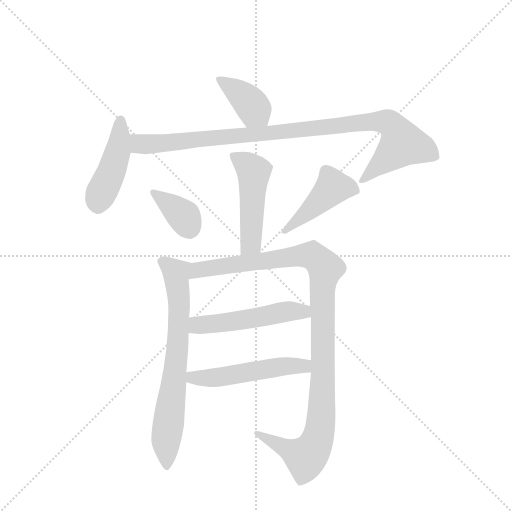
t = 0.00 s
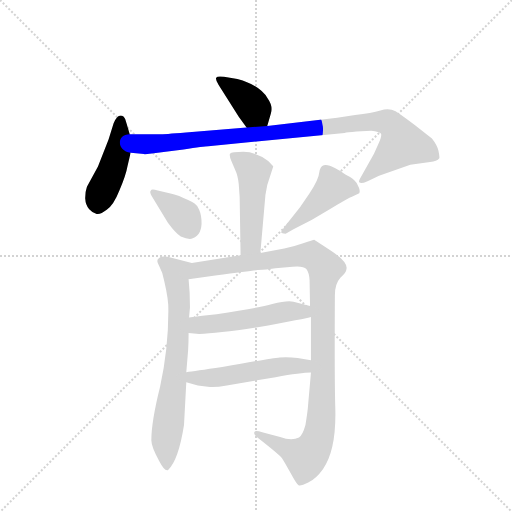
t = 1.57 s
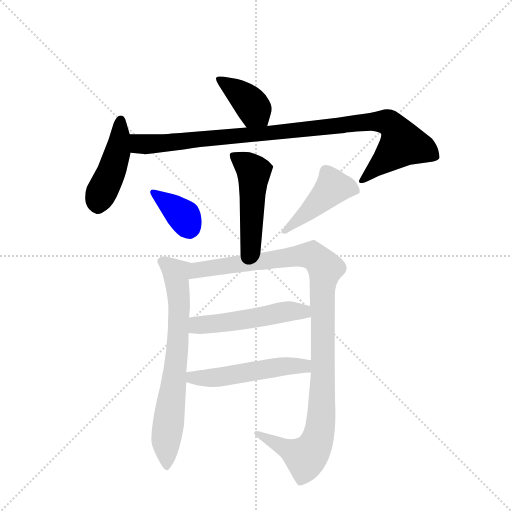
t = 3.14 s
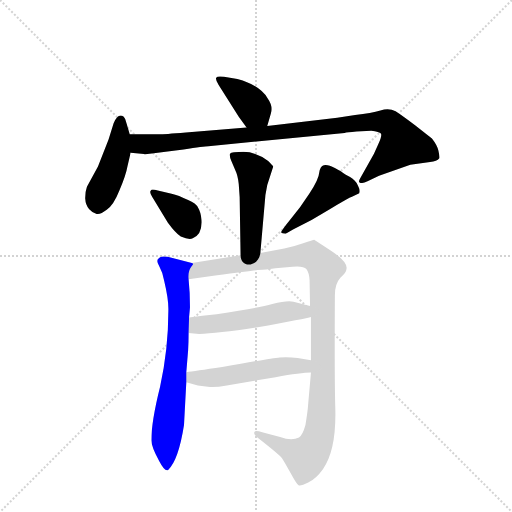
t = 4.72 s
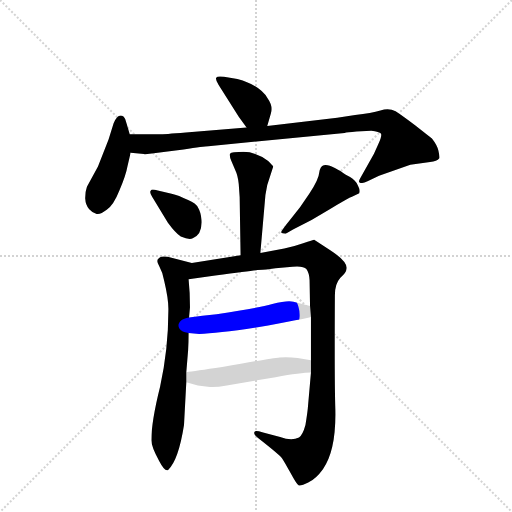
t = 6.29 s
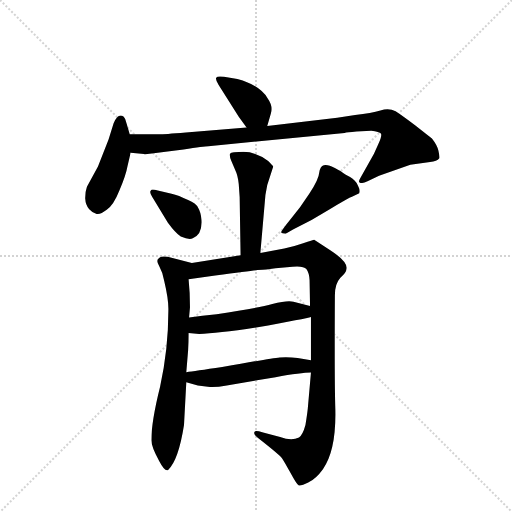
t = 7.86 s

The animated SVG that drew these frames (rendered in a browser with its animation timeline set to each time). Animation: 10 CSS @keyframes rules; one cycle of 7.86 s.

<svg version="1.1" viewBox="0 0 1024 1024" xmlns="http://www.w3.org/2000/svg">
  <g stroke="lightgray" stroke-dasharray="1,1" stroke-width="1" transform="scale(4, 4)">
    <line x1="0" y1="0" x2="256" y2="256"></line>
    <line x1="256" y1="0" x2="0" y2="256"></line>
    <line x1="128" y1="0" x2="128" y2="256"></line>
    <line x1="0" y1="128" x2="256" y2="128"></line>
  </g>
  <g transform="scale(0.92, -0.92) translate(60, -900)">
    <style type="text/css">
      
        @keyframes keyframes0 {
          from {
            stroke: blue;
            stroke-dashoffset: 389;
            stroke-width: 128;
          }
          56% {
            animation-timing-function: step-end;
            stroke: blue;
            stroke-dashoffset: 0;
            stroke-width: 128;
          }
          to {
            stroke: black;
            stroke-width: 1024;
          }
        }
        #make-me-a-hanzi-animation-0 {
          animation: keyframes0 0.5665690104166666s both;
          animation-delay: 0s;
          animation-timing-function: linear;
        }
      
        @keyframes keyframes1 {
          from {
            stroke: blue;
            stroke-dashoffset: 445;
            stroke-width: 128;
          }
          59% {
            animation-timing-function: step-end;
            stroke: blue;
            stroke-dashoffset: 0;
            stroke-width: 128;
          }
          to {
            stroke: black;
            stroke-width: 1024;
          }
        }
        #make-me-a-hanzi-animation-1 {
          animation: keyframes1 0.6121419270833334s both;
          animation-delay: 0.5665690104166666s;
          animation-timing-function: linear;
        }
      
        @keyframes keyframes2 {
          from {
            stroke: blue;
            stroke-dashoffset: 996;
            stroke-width: 128;
          }
          76% {
            animation-timing-function: step-end;
            stroke: blue;
            stroke-dashoffset: 0;
            stroke-width: 128;
          }
          to {
            stroke: black;
            stroke-width: 1024;
          }
        }
        #make-me-a-hanzi-animation-2 {
          animation: keyframes2 1.060546875s both;
          animation-delay: 1.1787109375s;
          animation-timing-function: linear;
        }
      
        @keyframes keyframes3 {
          from {
            stroke: blue;
            stroke-dashoffset: 494;
            stroke-width: 128;
          }
          62% {
            animation-timing-function: step-end;
            stroke: blue;
            stroke-dashoffset: 0;
            stroke-width: 128;
          }
          to {
            stroke: black;
            stroke-width: 1024;
          }
        }
        #make-me-a-hanzi-animation-3 {
          animation: keyframes3 0.6520182291666666s both;
          animation-delay: 2.2392578125s;
          animation-timing-function: linear;
        }
      
        @keyframes keyframes4 {
          from {
            stroke: blue;
            stroke-dashoffset: 365;
            stroke-width: 128;
          }
          54% {
            animation-timing-function: step-end;
            stroke: blue;
            stroke-dashoffset: 0;
            stroke-width: 128;
          }
          to {
            stroke: black;
            stroke-width: 1024;
          }
        }
        #make-me-a-hanzi-animation-4 {
          animation: keyframes4 0.5470377604166666s both;
          animation-delay: 2.8912760416666665s;
          animation-timing-function: linear;
        }
      
        @keyframes keyframes5 {
          from {
            stroke: blue;
            stroke-dashoffset: 453;
            stroke-width: 128;
          }
          60% {
            animation-timing-function: step-end;
            stroke: blue;
            stroke-dashoffset: 0;
            stroke-width: 128;
          }
          to {
            stroke: black;
            stroke-width: 1024;
          }
        }
        #make-me-a-hanzi-animation-5 {
          animation: keyframes5 0.61865234375s both;
          animation-delay: 3.438313802083333s;
          animation-timing-function: linear;
        }
      
        @keyframes keyframes6 {
          from {
            stroke: blue;
            stroke-dashoffset: 717;
            stroke-width: 128;
          }
          70% {
            animation-timing-function: step-end;
            stroke: blue;
            stroke-dashoffset: 0;
            stroke-width: 128;
          }
          to {
            stroke: black;
            stroke-width: 1024;
          }
        }
        #make-me-a-hanzi-animation-6 {
          animation: keyframes6 0.83349609375s both;
          animation-delay: 4.056966145833333s;
          animation-timing-function: linear;
        }
      
        @keyframes keyframes7 {
          from {
            stroke: blue;
            stroke-dashoffset: 1103;
            stroke-width: 128;
          }
          78% {
            animation-timing-function: step-end;
            stroke: blue;
            stroke-dashoffset: 0;
            stroke-width: 128;
          }
          to {
            stroke: black;
            stroke-width: 1024;
          }
        }
        #make-me-a-hanzi-animation-7 {
          animation: keyframes7 1.1476236979166667s both;
          animation-delay: 4.890462239583333s;
          animation-timing-function: linear;
        }
      
        @keyframes keyframes8 {
          from {
            stroke: blue;
            stroke-dashoffset: 520;
            stroke-width: 128;
          }
          63% {
            animation-timing-function: step-end;
            stroke: blue;
            stroke-dashoffset: 0;
            stroke-width: 128;
          }
          to {
            stroke: black;
            stroke-width: 1024;
          }
        }
        #make-me-a-hanzi-animation-8 {
          animation: keyframes8 0.6731770833333334s both;
          animation-delay: 6.0380859375s;
          animation-timing-function: linear;
        }
      
        @keyframes keyframes9 {
          from {
            stroke: blue;
            stroke-dashoffset: 523;
            stroke-width: 128;
          }
          63% {
            animation-timing-function: step-end;
            stroke: blue;
            stroke-dashoffset: 0;
            stroke-width: 128;
          }
          to {
            stroke: black;
            stroke-width: 1024;
          }
        }
        #make-me-a-hanzi-animation-9 {
          animation: keyframes9 0.6756184895833334s both;
          animation-delay: 6.711263020833333s;
          animation-timing-function: linear;
        }
      
    </style>
    
      <path d="M 521 626 L 529 654 Q 534 669 522 686 Q 505 715 456 728 L 427 733 Q 412 735 410 731 Q 408 727 415 716 L 459 646 L 476 623 C 494 599 513 597 521 626 Z" fill="lightgray"></path>
    
      <path d="M 222 608 L 215 632 Q 213 642 209 646 Q 197 656 187 632 L 176 597 L 153 538 L 129 494 Q 125 483 125 469 Q 126 454 134 445 Q 142 436 150 435 Q 158 433 172 444 Q 187 454 200 487 Q 214 520 217 538 L 224 568 L 222 608 Z" fill="lightgray"></path>
    
      <path d="M 715 614 L 747 616 Q 765 614 768 610 Q 771 605 763 588 L 753 566 L 724 514 Q 718 504 722 503 Q 725 500 739 506 L 764 518 L 832 542 L 875 548 Q 890 549 895 556 Q 896 560 893 573 Q 890 585 879 599 L 843 627 Q 814 649 800 658 Q 786 666 767 660 Q 748 654 712 650 L 673 644 L 521 626 L 476 623 L 344 612 Q 296 608 286 608 L 222 608 C 192 608 194 571 224 568 L 253 565 Q 256 564 300 570 L 339 575 Q 384 582 393 582 L 689 611 Q 694 612 715 614 Z" fill="lightgray"></path>
    
      <path d="M 517 476 L 521 498 L 534 538 Q 533 540 523 550 Q 496 570 469 570 Q 443 570 440 566 Q 438 562 443 550 L 452 529 Q 457 519 459 500 L 461 472 L 463 345 C 463 315 503 320 506 350 L 517 476 Z" fill="lightgray"></path>
    
      <path d="M 271 472 L 305 416 Q 322 393 333 386 Q 351 378 359 382 Q 380 390 378 422 Q 377 438 371 448 Q 366 458 349 465 Q 328 476 313 479 L 283 486 Q 269 490 268 486 Q 264 483 271 472 Z" fill="lightgray"></path>
    
      <path d="M 561 392 L 577 401 Q 617 420 655 444 Q 693 468 704 472 L 721 480 Q 724 486 718 497 Q 713 508 701 515 Q 690 521 686 524 Q 683 527 668 535 Q 653 543 644 541 Q 636 539 634 525 Q 633 510 613 480 Q 594 450 572 424 Q 551 398 551 395 Q 552 392 561 392 Z" fill="lightgray"></path>
    
      <path d="M 345 91 L 349 139 Q 350 157 350 176 L 351 210 L 353 232 Q 353 265 350 293 C 347 323 367 325 357 328 L 315 339 Q 296 344 288 341 L 286 339 Q 278 335 286 322 Q 294 308 297 289 Q 307 247 306 224 Q 306 142 288 59 Q 269 -17 269 -57 Q 269 -71 286 -102 Q 299 -127 306 -121 Q 328 -100 340 -24 L 345 69 L 345 91 Z" fill="lightgray"></path>
    
      <path d="M 616 211 L 616 117 L 616 90 L 609 11 Q 608 1 604 -24 Q 598 -46 590 -51 Q 574 -59 549 -50 L 512 -40 Q 495 -35 494 -38 Q 489 -43 501 -52 Q 547 -88 553 -96 Q 559 -105 572 -129 Q 585 -153 589 -155 Q 594 -157 610 -149 Q 627 -141 642 -120 Q 671 -79 669 10 Q 667 67 668 258 Q 668 283 680 296 Q 693 308 693 314 Q 698 330 658 356 L 623 379 Q 621 379 599 371 Q 577 363 558 360 L 506 350 L 463 345 L 357 328 C 327 323 320 289 350 293 L 408 301 Q 488 312 500 313 Q 513 313 519 314 L 539 317 L 576 320 Q 600 322 606 315 Q 612 307 613 291 L 614 235 L 616 211 Z" fill="lightgray"></path>
    
      <path d="M 350 176 L 373 174 Q 411 175 497 188 Q 607 208 616 211 C 645 218 643 228 614 235 L 578 244 Q 566 248 532 239 Q 498 230 411 217 Q 379 214 351 210 C 321 206 320 179 350 176 Z" fill="lightgray"></path>
    
      <path d="M 616 117 L 587 122 Q 568 124 548 123 Q 528 121 423 102 Q 363 93 345 91 C 315 87 316 77 345 69 L 370 62 L 392 59 Q 407 57 433 62 L 539 80 Q 595 90 616 90 C 646 91 646 112 616 117 Z" fill="lightgray"></path>
    
    
      <clipPath id="make-me-a-hanzi-clip-0">
        <path d="M 521 626 L 529 654 Q 534 669 522 686 Q 505 715 456 728 L 427 733 Q 412 735 410 731 Q 408 727 415 716 L 459 646 L 476 623 C 494 599 513 597 521 626 Z"></path>
      </clipPath>
      <path clip-path="url(#make-me-a-hanzi-clip-0)" d="M 416 725 L 478 682 L 513 636" fill="none" id="make-me-a-hanzi-animation-0" stroke-dasharray="261 522" stroke-linecap="round"></path>
    
      <clipPath id="make-me-a-hanzi-clip-1">
        <path d="M 222 608 L 215 632 Q 213 642 209 646 Q 197 656 187 632 L 176 597 L 153 538 L 129 494 Q 125 483 125 469 Q 126 454 134 445 Q 142 436 150 435 Q 158 433 172 444 Q 187 454 200 487 Q 214 520 217 538 L 224 568 L 222 608 Z"></path>
      </clipPath>
      <path clip-path="url(#make-me-a-hanzi-clip-1)" d="M 202 635 L 197 573 L 152 454" fill="none" id="make-me-a-hanzi-animation-1" stroke-dasharray="317 634" stroke-linecap="round"></path>
    
      <clipPath id="make-me-a-hanzi-clip-2">
        <path d="M 715 614 L 747 616 Q 765 614 768 610 Q 771 605 763 588 L 753 566 L 724 514 Q 718 504 722 503 Q 725 500 739 506 L 764 518 L 832 542 L 875 548 Q 890 549 895 556 Q 896 560 893 573 Q 890 585 879 599 L 843 627 Q 814 649 800 658 Q 786 666 767 660 Q 748 654 712 650 L 673 644 L 521 626 L 476 623 L 344 612 Q 296 608 286 608 L 222 608 C 192 608 194 571 224 568 L 253 565 Q 256 564 300 570 L 339 575 Q 384 582 393 582 L 689 611 Q 694 612 715 614 Z"></path>
      </clipPath>
      <path clip-path="url(#make-me-a-hanzi-clip-2)" d="M 228 602 L 244 587 L 285 586 L 723 634 L 783 634 L 803 614 L 815 587 L 726 508" fill="none" id="make-me-a-hanzi-animation-2" stroke-dasharray="868 1736" stroke-linecap="round"></path>
    
      <clipPath id="make-me-a-hanzi-clip-3">
        <path d="M 517 476 L 521 498 L 534 538 Q 533 540 523 550 Q 496 570 469 570 Q 443 570 440 566 Q 438 562 443 550 L 452 529 Q 457 519 459 500 L 461 472 L 463 345 C 463 315 503 320 506 350 L 517 476 Z"></path>
      </clipPath>
      <path clip-path="url(#make-me-a-hanzi-clip-3)" d="M 446 563 L 492 526 L 486 376 L 469 353" fill="none" id="make-me-a-hanzi-animation-3" stroke-dasharray="366 732" stroke-linecap="round"></path>
    
      <clipPath id="make-me-a-hanzi-clip-4">
        <path d="M 271 472 L 305 416 Q 322 393 333 386 Q 351 378 359 382 Q 380 390 378 422 Q 377 438 371 448 Q 366 458 349 465 Q 328 476 313 479 L 283 486 Q 269 490 268 486 Q 264 483 271 472 Z"></path>
      </clipPath>
      <path clip-path="url(#make-me-a-hanzi-clip-4)" d="M 276 480 L 340 429 L 352 405" fill="none" id="make-me-a-hanzi-animation-4" stroke-dasharray="237 474" stroke-linecap="round"></path>
    
      <clipPath id="make-me-a-hanzi-clip-5">
        <path d="M 561 392 L 577 401 Q 617 420 655 444 Q 693 468 704 472 L 721 480 Q 724 486 718 497 Q 713 508 701 515 Q 690 521 686 524 Q 683 527 668 535 Q 653 543 644 541 Q 636 539 634 525 Q 633 510 613 480 Q 594 450 572 424 Q 551 398 551 395 Q 552 392 561 392 Z"></path>
      </clipPath>
      <path clip-path="url(#make-me-a-hanzi-clip-5)" d="M 714 484 L 690 493 L 664 493 L 556 395" fill="none" id="make-me-a-hanzi-animation-5" stroke-dasharray="325 650" stroke-linecap="round"></path>
    
      <clipPath id="make-me-a-hanzi-clip-6">
        <path d="M 345 91 L 349 139 Q 350 157 350 176 L 351 210 L 353 232 Q 353 265 350 293 C 347 323 367 325 357 328 L 315 339 Q 296 344 288 341 L 286 339 Q 278 335 286 322 Q 294 308 297 289 Q 307 247 306 224 Q 306 142 288 59 Q 269 -17 269 -57 Q 269 -71 286 -102 Q 299 -127 306 -121 Q 328 -100 340 -24 L 345 69 L 345 91 Z"></path>
      </clipPath>
      <path clip-path="url(#make-me-a-hanzi-clip-6)" d="M 292 331 L 323 307 L 330 240 L 325 135 L 301 -57 L 303 -113" fill="none" id="make-me-a-hanzi-animation-6" stroke-dasharray="589 1178" stroke-linecap="round"></path>
    
      <clipPath id="make-me-a-hanzi-clip-7">
        <path d="M 616 211 L 616 117 L 616 90 L 609 11 Q 608 1 604 -24 Q 598 -46 590 -51 Q 574 -59 549 -50 L 512 -40 Q 495 -35 494 -38 Q 489 -43 501 -52 Q 547 -88 553 -96 Q 559 -105 572 -129 Q 585 -153 589 -155 Q 594 -157 610 -149 Q 627 -141 642 -120 Q 671 -79 669 10 Q 667 67 668 258 Q 668 283 680 296 Q 693 308 693 314 Q 698 330 658 356 L 623 379 Q 621 379 599 371 Q 577 363 558 360 L 506 350 L 463 345 L 357 328 C 327 323 320 289 350 293 L 408 301 Q 488 312 500 313 Q 513 313 519 314 L 539 317 L 576 320 Q 600 322 606 315 Q 612 307 613 291 L 614 235 L 616 211 Z"></path>
      </clipPath>
      <path clip-path="url(#make-me-a-hanzi-clip-7)" d="M 357 298 L 372 313 L 600 345 L 623 342 L 647 317 L 640 256 L 639 0 L 629 -60 L 605 -94 L 498 -45" fill="none" id="make-me-a-hanzi-animation-7" stroke-dasharray="975 1950" stroke-linecap="round"></path>
    
      <clipPath id="make-me-a-hanzi-clip-8">
        <path d="M 350 176 L 373 174 Q 411 175 497 188 Q 607 208 616 211 C 645 218 643 228 614 235 L 578 244 Q 566 248 532 239 Q 498 230 411 217 Q 379 214 351 210 C 321 206 320 179 350 176 Z"></path>
      </clipPath>
      <path clip-path="url(#make-me-a-hanzi-clip-8)" d="M 356 181 L 375 194 L 506 209 L 547 221 L 592 224 L 612 217" fill="none" id="make-me-a-hanzi-animation-8" stroke-dasharray="392 784" stroke-linecap="round"></path>
    
      <clipPath id="make-me-a-hanzi-clip-9">
        <path d="M 616 117 L 587 122 Q 568 124 548 123 Q 528 121 423 102 Q 363 93 345 91 C 315 87 316 77 345 69 L 370 62 L 392 59 Q 407 57 433 62 L 539 80 Q 595 90 616 90 C 646 91 646 112 616 117 Z"></path>
      </clipPath>
      <path clip-path="url(#make-me-a-hanzi-clip-9)" d="M 350 86 L 359 79 L 399 78 L 555 104 L 592 105 L 611 97" fill="none" id="make-me-a-hanzi-animation-9" stroke-dasharray="395 790" stroke-linecap="round"></path>
    
  </g>
</svg>
